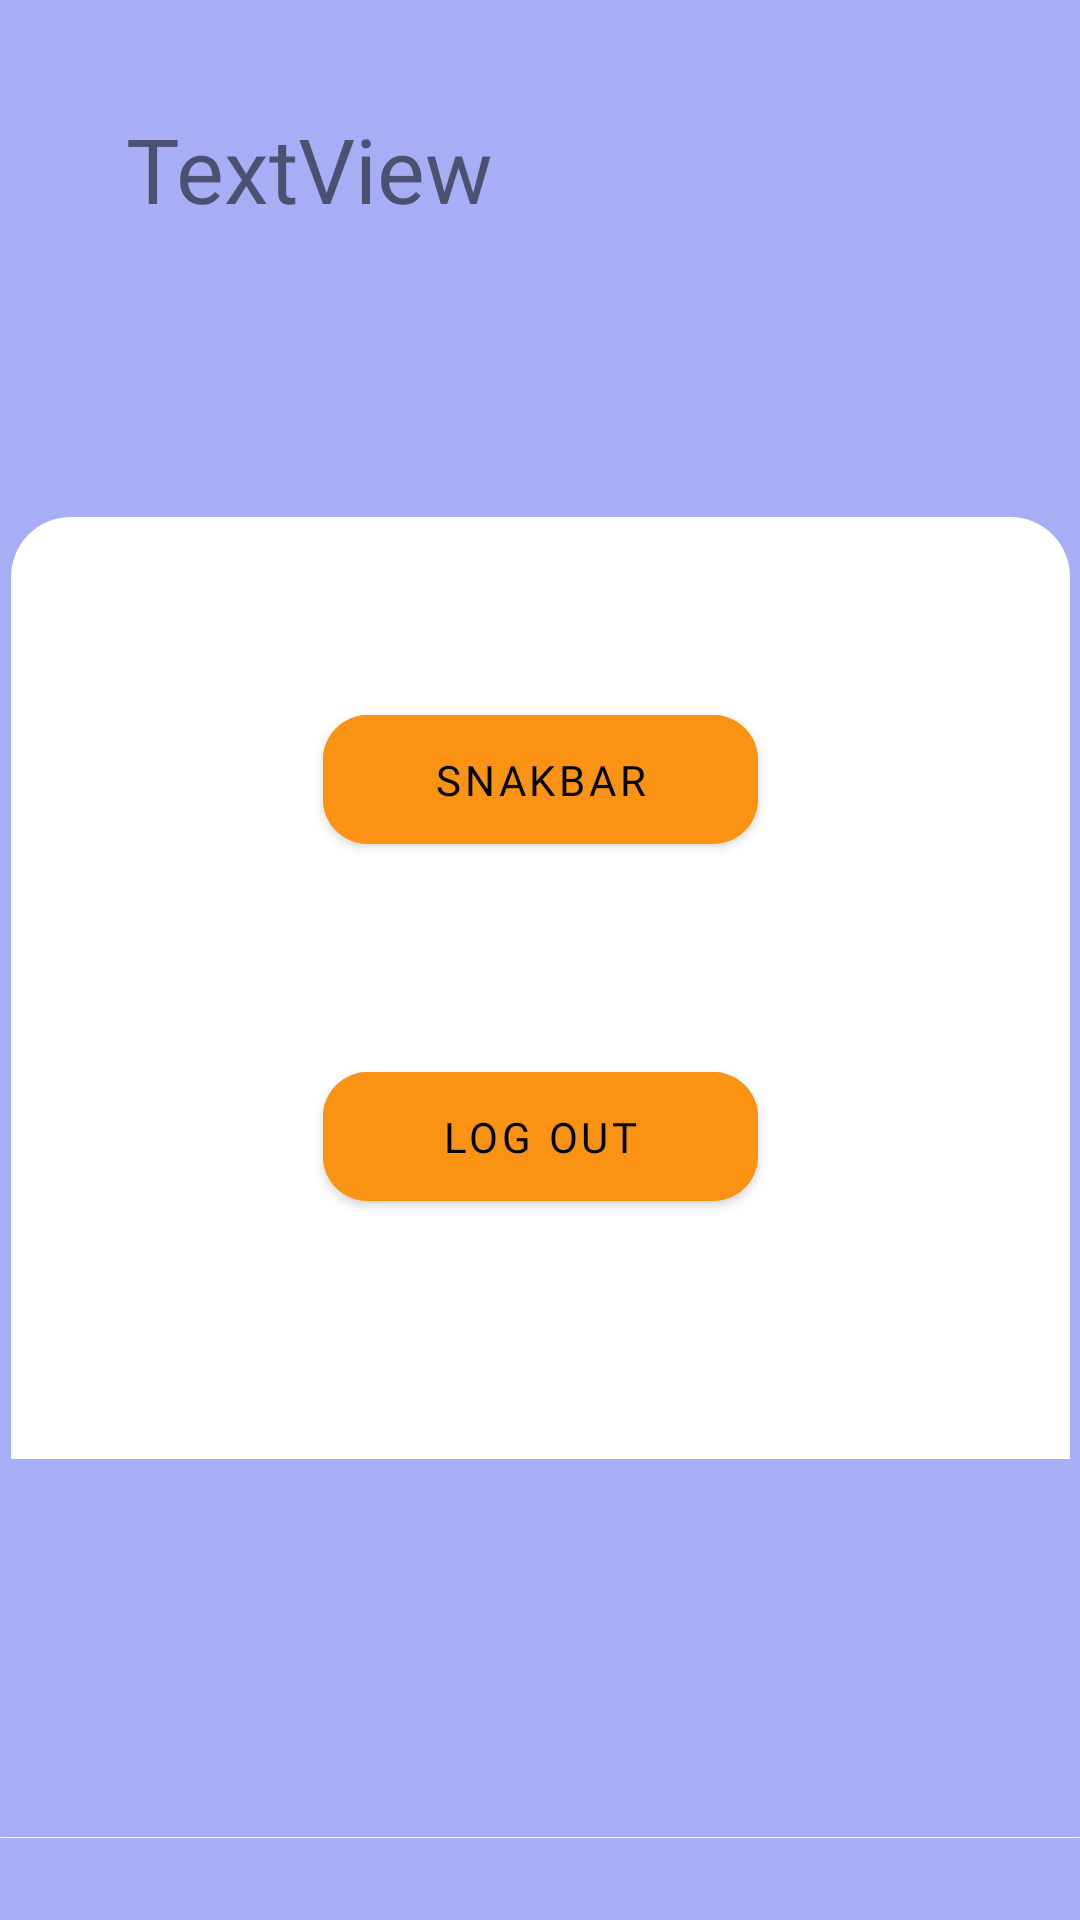

Produce the Android XML layout that renders to this screen, including the resource entries it uses.
<!-- AndroidManifest.xml: application theme Theme.Refitoo -->
<!-- res/layout/activity_dashboard.xml -->
<?xml version="1.0" encoding="utf-8"?>
<androidx.constraintlayout.widget.ConstraintLayout xmlns:android="http://schemas.android.com/apk/res/android"
    xmlns:app="http://schemas.android.com/apk/res-auto"
    xmlns:tools="http://schemas.android.com/tools"
    android:id="@+id/main"
    android:layout_width="match_parent"
    android:layout_height="match_parent"
    android:background="@color/navy_blue_white"
    tools:context=".Dashboard">

    <ImageView
        android:id="@+id/imageView3"
        android:layout_width="match_parent"
        android:layout_height="wrap_content"
        android:layout_marginTop="126dp"
        app:layout_constraintTop_toBottomOf="@+id/imageView6"
        app:srcCompat="@drawable/navbar"
        tools:layout_editor_absoluteX="27dp" />

    <ImageView
        android:id="@+id/imageView5"
        android:layout_width="wrap_content"
        android:layout_height="wrap_content"
        android:layout_marginTop="28dp"

        app:layout_constraintEnd_toEndOf="parent"
        app:layout_constraintStart_toStartOf="parent"
        app:layout_constraintTop_toTopOf="@+id/imageView3"
        app:srcCompat="@drawable/account" />

    <TextView
        android:id="@+id/textView6"
        android:layout_width="wrap_content"
        android:layout_height="wrap_content"
        android:text="Account"
        app:layout_constraintBottom_toBottomOf="parent"
        app:layout_constraintEnd_toEndOf="parent"
        app:layout_constraintStart_toStartOf="parent"
        app:layout_constraintTop_toBottomOf="@+id/imageView5" />

    <TextView
        android:id="@+id/hai"
        android:layout_width="wrap_content"
        android:layout_height="wrap_content"
        android:layout_marginTop="36dp"
        android:fontFamily="@font/quicksandbold"
        android:text="TextView"
        android:textSize="30dp"
        app:layout_constraintEnd_toEndOf="parent"
        app:layout_constraintHorizontal_bias="0.177"
        app:layout_constraintStart_toStartOf="parent"
        app:layout_constraintTop_toTopOf="parent" />

    <ImageView
        android:id="@+id/imageView6"
        android:layout_width="353dp"
        android:layout_height="314dp"
        android:layout_marginTop="96dp"
        app:layout_constraintEnd_toEndOf="parent"
        app:layout_constraintStart_toStartOf="parent"
        app:layout_constraintTop_toBottomOf="@+id/hai"
        app:srcCompat="@drawable/card" />

    <com.google.android.material.button.MaterialButton
        android:id="@+id/snackbar"
        android:layout_width="145dp"
        android:layout_height="55dp"
        android:layout_marginTop="60dp"
        android:backgroundTint="@color/orange_white"
        android:fontFamily="@font/quicksandbold"
        android:text="snakbar"
        android:textColor="@color/black"

        app:cornerRadius="15dp"
        app:layout_constraintEnd_toEndOf="parent"
        app:layout_constraintStart_toStartOf="parent"
        app:layout_constraintTop_toTopOf="@+id/imageView6" />

    <com.google.android.material.button.MaterialButton
        android:id="@+id/Logout"
        android:layout_width="145dp"
        android:layout_height="55dp"
        android:layout_marginTop="64dp"
        android:backgroundTint="@color/orange_white"
        android:fontFamily="@font/quicksandbold"
        android:text="Log Out"
        android:textColor="@color/black"

        app:cornerRadius="15dp"
        app:layout_constraintEnd_toEndOf="parent"
        app:layout_constraintStart_toStartOf="parent"
        app:layout_constraintTop_toBottomOf="@+id/snackbar" />


</androidx.constraintlayout.widget.ConstraintLayout>
<!-- resources referenced by this layout -->
<resources>
  <color name="black">#FF000000</color>
  <color name="navy_blue_white">#a7aef6</color>
  <color name="orange_white">#fa9314</color>
  <!-- drawable account (drawable) -->
  <vector xmlns:android="http://schemas.android.com/apk/res/android" android:height="24dp"  android:viewportHeight="24" android:viewportWidth="24" android:width="24dp">
        
      <path android:fillColor="#333333" android:pathData="M12,2C6.48,2 2,6.48 2,12s4.48,10 10,10s10,-4.48 10,-10S17.52,2 12,2zM12,6c1.93,0 3.5,1.57 3.5,3.5S13.93,13 12,13s-3.5,-1.57 -3.5,-3.5S10.07,6 12,6zM12,20c-2.03,0 -4.43,-0.82 -6.14,-2.88C7.55,15.8 9.68,15 12,15s4.45,0.8 6.14,2.12C16.43,19.18 14.03,20 12,20z"/>
      
  </vector>
  <!-- drawable card (drawable) -->
  <shape xmlns:android="http://schemas.android.com/apk/res/android">
  
      <solid android:color="@color/white" />
      <corners android:topLeftRadius="20dp" android:topRightRadius="20dp" />
  </shape>
  <!-- drawable navbar (drawable) -->
  <?xml version="1.0" encoding="utf-8"?>
  <shape xmlns:android="http://schemas.android.com/apk/res/android">
      
      <solid android:color="#F0FFFFFF"/> 
  
      
      <corners
          android:topLeftRadius="20dp"
          android:topRightRadius="20dp" />
  
      
  
  </shape>
  <style name="Theme.Refitoo" parent="Base.Theme.Refitoo" />
  <color name="white">#FFFFFFFF</color>
  <style name="Base.Theme.Refitoo" parent="Theme.MaterialComponents.Light.NoActionBar">
          
          
      </style>
</resources>
